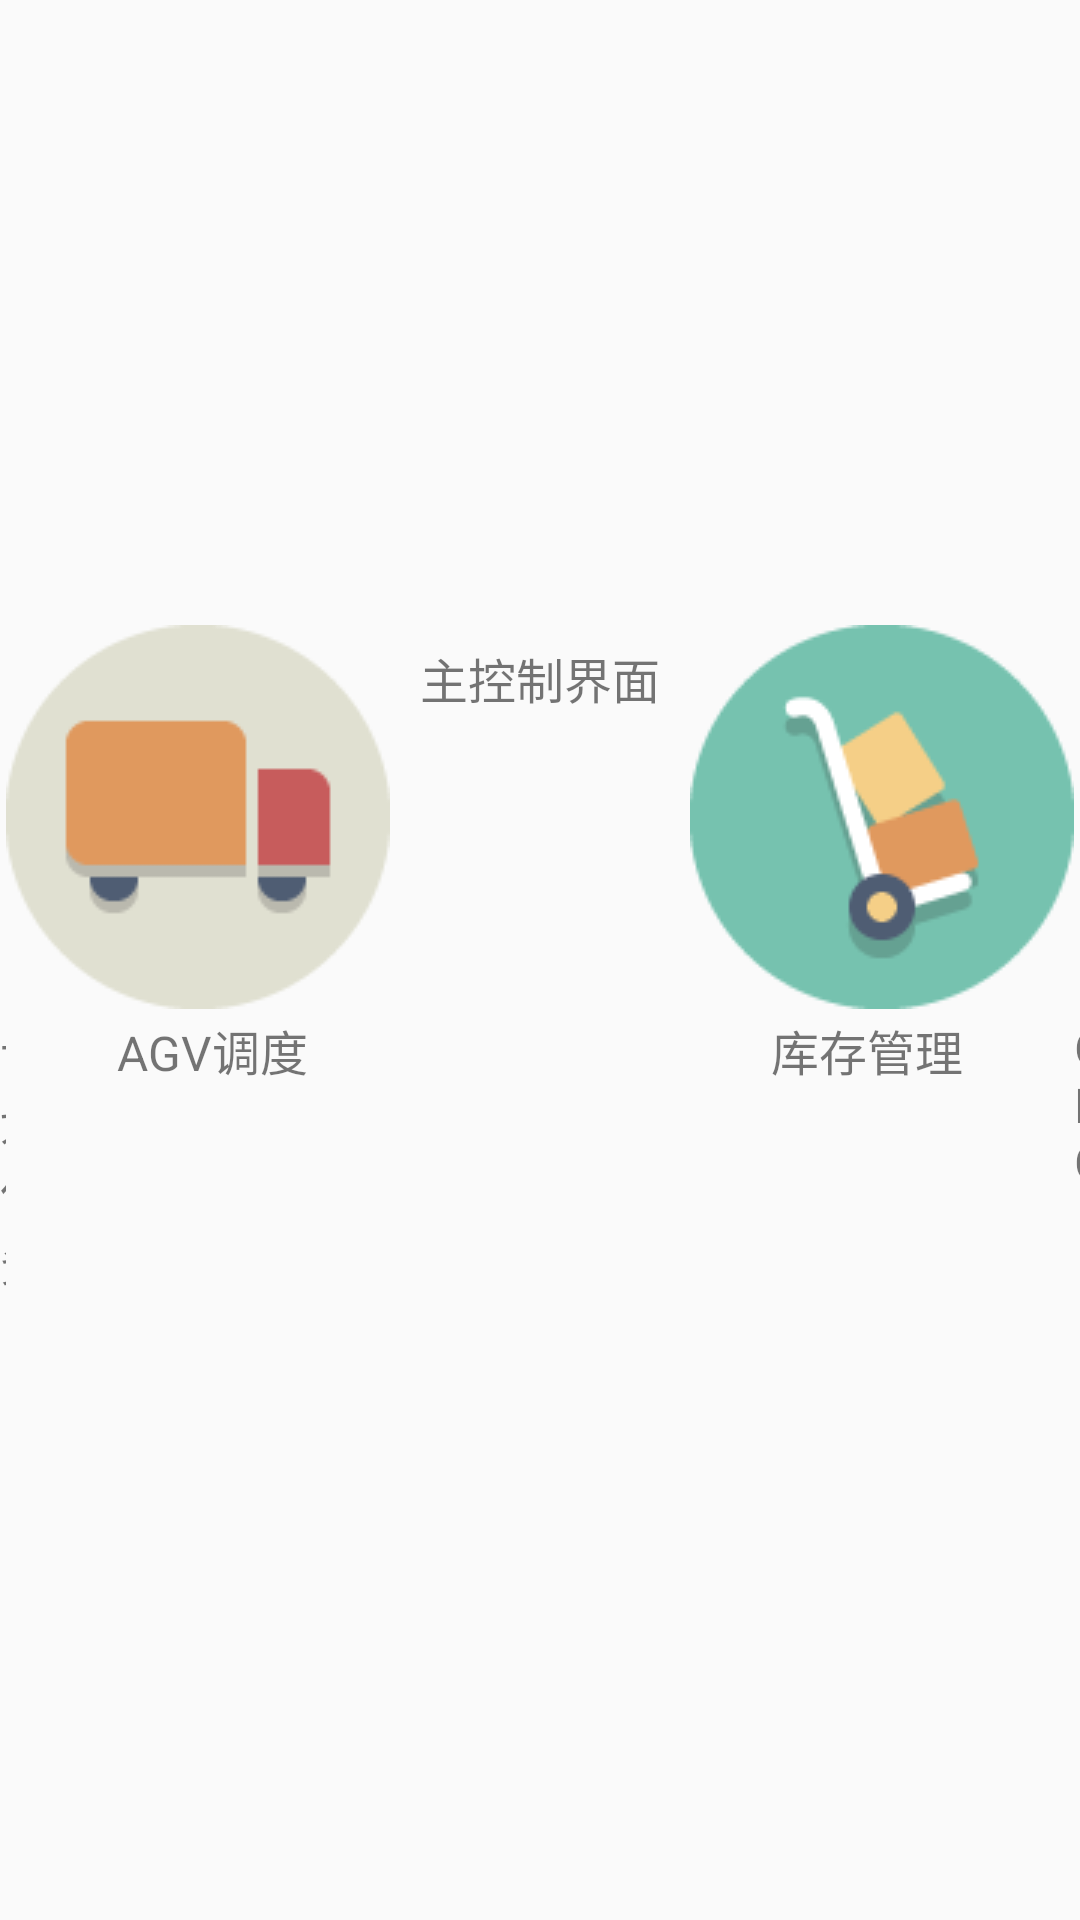

This screen was rendered from an Android layout file. Write that file and the resources it references.
<!-- AndroidManifest.xml: application theme AppTheme -->
<!-- res/layout/activity_main.xml -->
<?xml version="1.0" encoding="utf-8"?>
<RelativeLayout xmlns:android="http://schemas.android.com/apk/res/android"
    xmlns:tools="http://schemas.android.com/tools"
    android:layout_width="match_parent"
    android:layout_height="match_parent"
    android:gravity="center"
    tools:context=".activity.MainActivity">

    
    
    
    
    


    
    
    
    
    
    
    
    
    
    

    
    
    
    
    
    
    
    
    
    
    

    
    
    
    
    
    
    
    
    
    
    

    

    

    
    
    
    
    
    

    
    
    
    
    
    
    
    
    

    
    
    
    
    
    
    
    
    
    
    

    



    <LinearLayout
        android:id="@+id/llMain"
        android:layout_width="wrap_content"
        android:layout_height="wrap_content"
        android:layout_centerHorizontal="true"
        android:orientation="vertical">

        <ImageButton
            android:id="@+id/ibMain"
            android:layout_width="wrap_content"
            android:layout_height="wrap_content"
            android:background="@drawable/iv_main_bg"
            android:contentDescription="@string/main_control"
            android:paddingBottom="@dimen/ib_padding"
            android:paddingLeft="@dimen/ib_padding"
            android:paddingRight="@dimen/ib_padding"
            android:paddingTop="@dimen/ib_padding" />

        <TextView
            android:layout_width="wrap_content"
            android:layout_height="wrap_content"
            android:layout_gravity="center"
            android:layout_marginTop="@dimen/text_marginTop"
            android:text="@string/main_control"
            android:textSize="@dimen/text_size_of_ib" />

    </LinearLayout>

    <LinearLayout
        android:id="@+id/llAgv"
        android:layout_width="wrap_content"
        android:layout_height="wrap_content"
        android:layout_toLeftOf="@id/llMain"
        android:layout_toStartOf="@id/llMain"
        android:orientation="vertical">

        <ImageButton
            android:id="@+id/ibAgv"
            android:layout_width="wrap_content"
            android:layout_height="wrap_content"
            android:layout_marginEnd="@dimen/ib_between"
            android:layout_marginRight="@dimen/ib_between"
            android:background="@drawable/iv_agv_bg"
            android:contentDescription="@string/agv"
            android:paddingBottom="@dimen/ib_padding"
            android:paddingLeft="@dimen/ib_padding"
            android:paddingRight="@dimen/ib_padding"
            android:paddingTop="@dimen/ib_padding" />

        <TextView
            android:layout_width="wrap_content"
            android:layout_height="wrap_content"
            android:layout_gravity="center"
            android:layout_marginTop="@dimen/text_marginTop"
            android:text="@string/agv"
            android:textSize="@dimen/text_size_of_ib" />

    </LinearLayout>

    <LinearLayout
        android:id="@+id/llStock"
        android:layout_width="wrap_content"
        android:layout_height="wrap_content"
        android:layout_toEndOf="@id/llMain"
        android:layout_toRightOf="@id/llMain"
        android:orientation="vertical">

        <ImageButton
            android:id="@+id/ibStock"
            android:layout_width="wrap_content"
            android:layout_height="wrap_content"
            android:layout_marginLeft="@dimen/ib_between"
            android:layout_marginStart="@dimen/ib_between"
            android:background="@drawable/iv_stock_bg"
            android:contentDescription="@string/stock"
            android:paddingBottom="@dimen/ib_padding"
            android:paddingLeft="@dimen/ib_padding"
            android:paddingRight="@dimen/ib_padding"
            android:paddingTop="@dimen/ib_padding"

            />

        <TextView
            android:layout_width="wrap_content"
            android:layout_height="wrap_content"
            android:layout_gravity="center"
            android:layout_marginTop="@dimen/text_marginTop"
            android:text="@string/stock"
            android:textSize="@dimen/text_size_of_ib" />
    </LinearLayout>

    <LinearLayout
        android:id="@+id/llPlan"
        android:layout_width="wrap_content"
        android:layout_height="wrap_content"
        android:layout_toLeftOf="@id/llAgv"
        android:layout_toStartOf="@id/llAgv"
        android:orientation="vertical">

        <ImageButton
            android:id="@+id/ibPlan"
            android:layout_width="wrap_content"
            android:layout_height="wrap_content"
            android:layout_marginEnd="@dimen/ib_between"
            android:layout_marginRight="@dimen/ib_between"
            android:background="@drawable/iv_plan_bg"
            android:contentDescription="@string/plan"
            android:paddingBottom="@dimen/ib_padding"
            android:paddingLeft="@dimen/ib_padding"
            android:paddingRight="@dimen/ib_padding"
            android:paddingTop="@dimen/ib_padding" />

        <TextView
            android:layout_width="wrap_content"
            android:layout_height="wrap_content"
            android:layout_gravity="center"
            android:layout_marginTop="@dimen/text_marginTop"
            android:text="@string/plan"
            android:textSize="@dimen/text_size_of_ib" />
    </LinearLayout>


    <LinearLayout
        android:id="@+id/llError"
        android:layout_width="wrap_content"
        android:layout_height="wrap_content"
        android:layout_toEndOf="@id/llStock"
        android:layout_toRightOf="@id/llStock"
        android:orientation="vertical">

        <ImageButton
            android:id="@+id/ibError"
            android:layout_width="wrap_content"
            android:layout_height="wrap_content"
            android:layout_marginLeft="@dimen/ib_between"
            android:layout_marginStart="@dimen/ib_between"
            android:background="@drawable/iv_error_bg"
            android:contentDescription="@string/OPC"
            android:paddingBottom="@dimen/ib_padding"
            android:paddingLeft="@dimen/ib_padding"
            android:paddingRight="@dimen/ib_padding"
            android:paddingTop="@dimen/ib_padding" />

        <TextView
            android:layout_width="wrap_content"
            android:layout_height="wrap_content"
            android:layout_gravity="center"
            android:layout_marginTop="@dimen/text_marginTop"
            android:text="@string/OPC"
            android:textSize="@dimen/text_size_of_ib" />
    </LinearLayout>
</RelativeLayout>
<!-- resources referenced by this layout -->
<resources>
  <dimen name="ib_between">10dp</dimen>
  <dimen name="ib_padding">2dp</dimen>
  <dimen name="text_marginTop">2dp</dimen>
  <dimen name="text_size_of_ib">16sp</dimen>
  <!-- drawable iv_agv_bg (drawable) -->
  <?xml version="1.0" encoding="utf-8"?>
  <selector xmlns:android="http://schemas.android.com/apk/res/android">
      <item android:drawable="@drawable/agv_press_128" android:state_pressed="true"/>
      <item android:drawable="@drawable/agv_128"/>
  
  </selector>
  <!-- drawable iv_error_bg (drawable) -->
  <?xml version="1.0" encoding="utf-8"?>
  <selector xmlns:android="http://schemas.android.com/apk/res/android">
      <item android:drawable="@drawable/error_press_128" android:state_pressed="true"/>
      <item android:drawable="@drawable/error_128"/>
  </selector>
  <!-- drawable iv_main_bg (drawable) -->
  <?xml version="1.0" encoding="utf-8"?>
  <selector xmlns:android="http://schemas.android.com/apk/res/android">
  
      <item android:drawable="@drawable/main_control_press_128" android:state_pressed="true"/>
      <item android:drawable="@drawable/main_control_128"/>
  
  </selector>
  <!-- drawable iv_plan_bg (drawable) -->
  <?xml version="1.0" encoding="utf-8"?>
  <selector xmlns:android="http://schemas.android.com/apk/res/android">
      <item android:drawable="@drawable/plan_press_128" android:state_pressed="true"/>
      <item android:drawable="@drawable/plan_128"/>
  
  </selector>
  <!-- drawable iv_stock_bg (drawable) -->
  <?xml version="1.0" encoding="utf-8"?>
  <selector xmlns:android="http://schemas.android.com/apk/res/android">
      <item android:drawable="@drawable/stock_press_128" android:state_pressed="true"/>
      <item android:drawable="@drawable/stock_128"/>
  
  </selector>
  <string name="OPC">OPC</string>
  <string name="agv">AGV调度</string>
  <string name="main_control">主控制界面</string>
  <string name="plan">计划任务</string>
  <string name="stock">库存管理</string>
  <style name="AppTheme" parent="Theme.AppCompat.Light.DarkActionBar">
          
          <item name="colorPrimary">@color/colorPrimary</item>
          <item name="colorPrimaryDark">@color/colorPrimaryDark</item>
          <item name="colorAccent">@color/colorAccent</item>
      </style>
  <!-- drawable agv_press_128: png bitmap (drawable, 2007 bytes) -->
  <!-- drawable agv_128: png bitmap (drawable, 1705 bytes) -->
  <!-- drawable error_press_128: png bitmap (drawable, 2220 bytes) -->
  <!-- drawable error_128: png bitmap (drawable, 1880 bytes) -->
  <!-- drawable main_control_press_128: png bitmap (drawable, 3196 bytes) -->
  <!-- drawable plan_press_128: png bitmap (drawable, 2523 bytes) -->
  <!-- drawable plan_128: png bitmap (drawable, 2323 bytes) -->
  <!-- drawable stock_press_128: png bitmap (drawable, 3051 bytes) -->
  <!-- drawable stock_128: png bitmap (drawable, 3048 bytes) -->
  <color name="colorPrimary">#3F51B5</color>
  <color name="colorPrimaryDark">#303F9F</color>
  <color name="colorAccent">#FF4081</color>
</resources>
